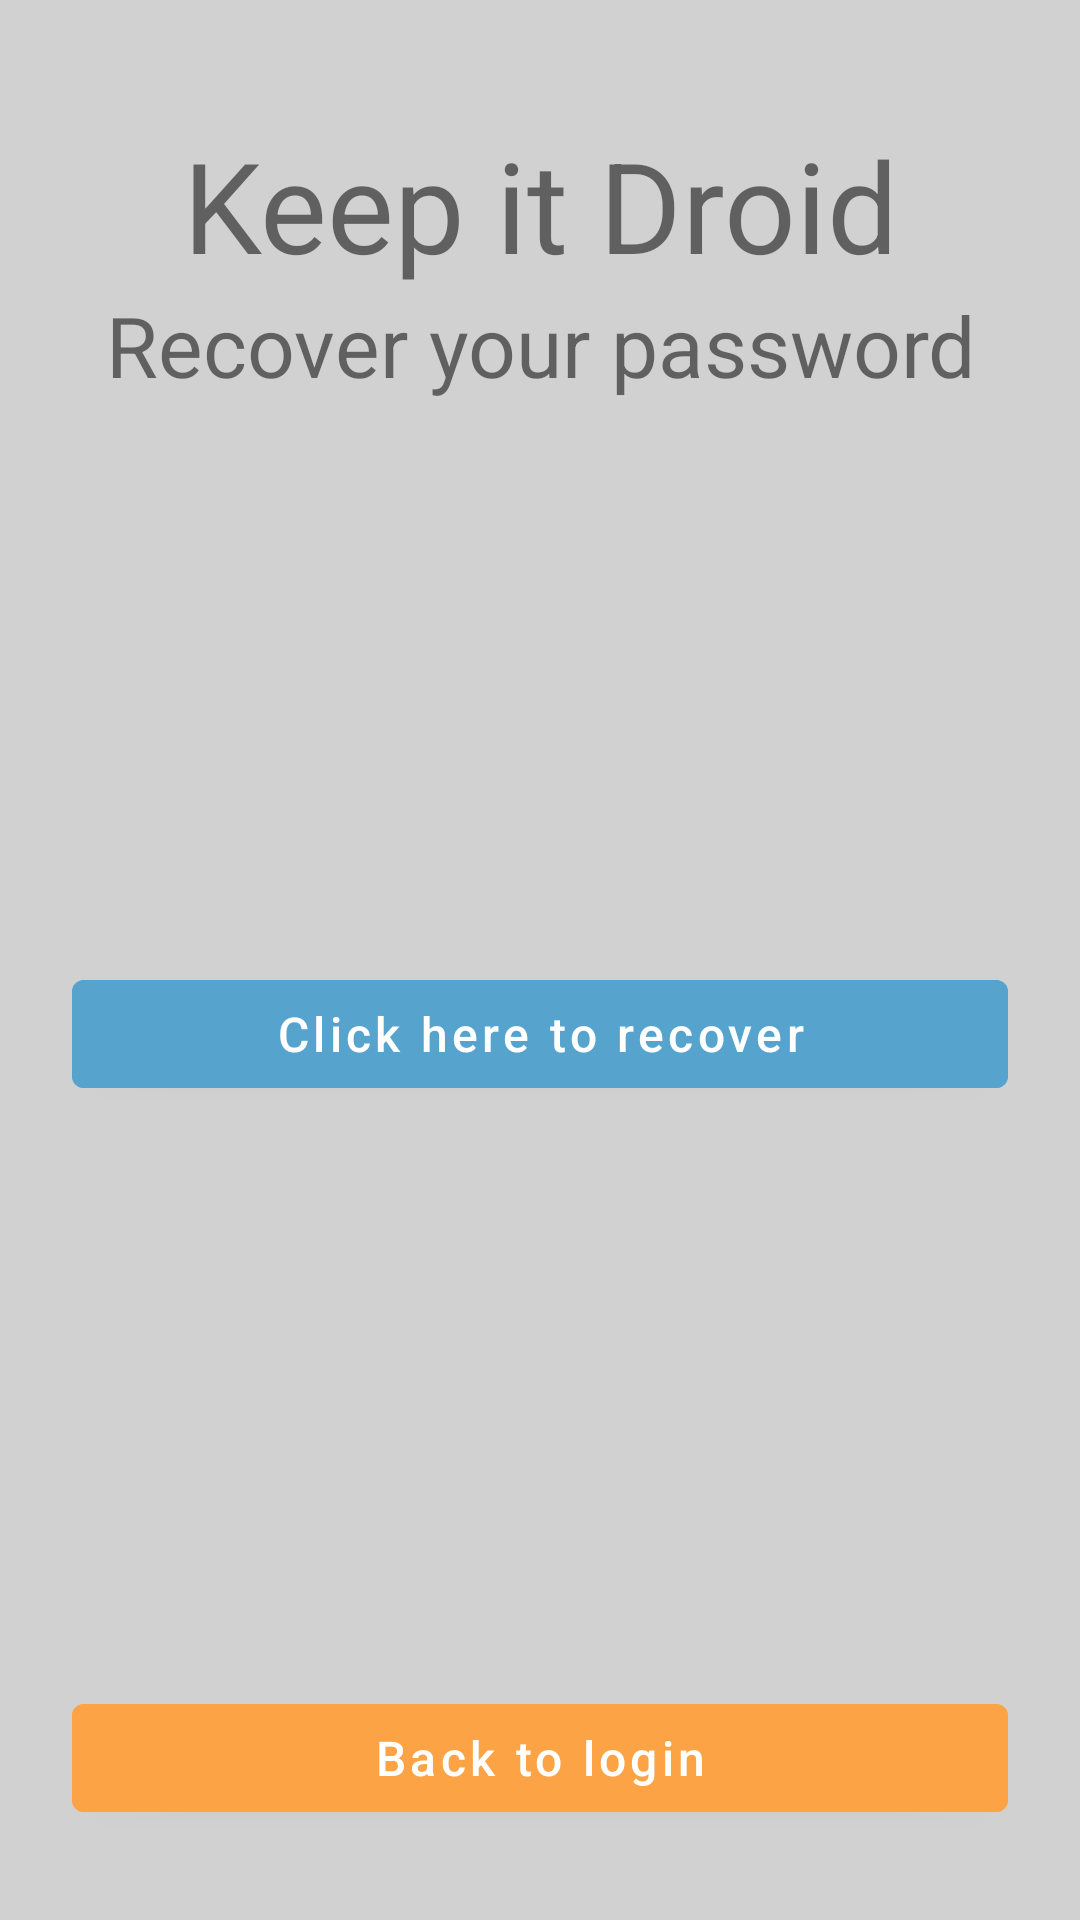

The Android layout XML behind this screen, and the referenced resources:
<!-- AndroidManifest.xml: application theme Theme.KeepItDroid -->
<!-- res/layout/activity_forgot_password.xml -->
<?xml version="1.0" encoding="utf-8"?>
<androidx.constraintlayout.widget.ConstraintLayout xmlns:android="http://schemas.android.com/apk/res/android"
    xmlns:app="http://schemas.android.com/apk/res-auto"
    xmlns:tools="http://schemas.android.com/tools"
    android:layout_width="match_parent"
    android:layout_height="match_parent"
    android:background="@color/background"
    tools:context=".ui.activities.ForgotPasswordActivity">

    <View
        android:id="@+id/center"
        android:layout_width="match_parent"
        android:layout_height="@dimen/dp1"
        app:layout_constraintTop_toTopOf="parent"
        app:layout_constraintBottom_toBottomOf="parent"/>

    <TextView
        android:id="@+id/app_title"
        android:layout_width="match_parent"
        android:layout_height="wrap_content"
        style="@style/WelcomeInitText"
        android:layout_marginTop="@dimen/dp40"
        android:gravity="center"
        android:text="@string/app_name_normalized"
        app:layout_constraintTop_toTopOf="parent"/>

    <TextView
        android:id="@+id/forget_password_text"
        android:layout_width="match_parent"
        android:layout_height="wrap_content"
        style="@style/WelcomeSubtitleText"
        android:gravity="center"
        android:text="@string/recover_your_password"
        app:layout_constraintTop_toBottomOf="@id/app_title"/>



    <com.google.android.material.button.MaterialButton
        android:id="@+id/recover_password_button"
        android:layout_width="match_parent"
        android:layout_height="wrap_content"
        android:layout_marginStart="@dimen/dp24"
        android:layout_marginEnd="@dimen/dp24"
        style="@style/LoginButton"
        android:text="@string/click_here_to_recover"
        app:layout_constraintTop_toBottomOf="@id/center"/>

    <com.google.android.material.button.MaterialButton
        android:id="@+id/back_login_button"
        android:layout_width="match_parent"
        android:layout_height="wrap_content"
        android:layout_marginBottom="@dimen/dp30"
        android:layout_marginStart="@dimen/dp24"
        android:layout_marginEnd="@dimen/dp24"
        style="@style/NewUserButton"
        android:text="@string/back_to_login"
        android:layout_marginTop="@dimen/dp30"
        app:layout_constraintBottom_toBottomOf="parent"/>

</androidx.constraintlayout.widget.ConstraintLayout>
<!-- resources referenced by this layout -->
<resources>
  <color name="background">#D1D1D1</color>
  <dimen name="dp1">1dp</dimen>
  <dimen name="dp24">24dp</dimen>
  <dimen name="dp30">30dp</dimen>
  <dimen name="dp40">40dp</dimen>
  <string name="app_name_normalized">Keep it Droid</string>
  <string name="back_to_login">Back to login</string>
  <string name="click_here_to_recover">Click here to recover</string>
  <string name="recover_your_password">Recover your password</string>
  <style name="LoginButton">
          <item name="android:textSize">@dimen/sp16</item>
          <item name="android:textAllCaps">false</item>
          <item name="android:backgroundTint">@color/blue_button</item>
      </style>
  <style name="NewUserButton">
          <item name="android:textSize">@dimen/sp16</item>
          <item name="android:textAllCaps">false</item>
          <item name="android:backgroundTint">@color/orange_button</item>
      </style>
  <style name="WelcomeInitText">
          <item name="android:textSize">@dimen/sp42</item>
      </style>
  <style name="WelcomeSubtitleText">
          <item name="android:textSize">@dimen/sp28</item>
      </style>
  <style name="Theme.KeepItDroid" parent="Theme.MaterialComponents.Light">
          
          <item name="colorPrimary">@color/purple_500</item>
          <item name="colorPrimaryVariant">@color/purple_700</item>
          <item name="colorOnPrimary">@color/white</item>
          
          <item name="colorSecondary">@color/teal_200</item>
          <item name="colorSecondaryVariant">@color/teal_700</item>
          <item name="colorOnSecondary">@color/white</item>
          
          <item name="android:statusBarColor" tools:targetApi="l">?attr/colorPrimaryVariant</item>
          
      </style>
  <dimen name="sp16">16sp</dimen>
  <color name="blue_button">#56A4CD</color>
  <color name="orange_button">#FCA345</color>
  <dimen name="sp42">42sp</dimen>
  <dimen name="sp28">28sp</dimen>
  <color name="purple_500">#FF6200EE</color>
  <color name="purple_700">#FF3700B3</color>
  <color name="white">#FFFFFFFF</color>
  <color name="teal_200">#FF03DAC5</color>
  <color name="teal_700">#FF018786</color>
</resources>
